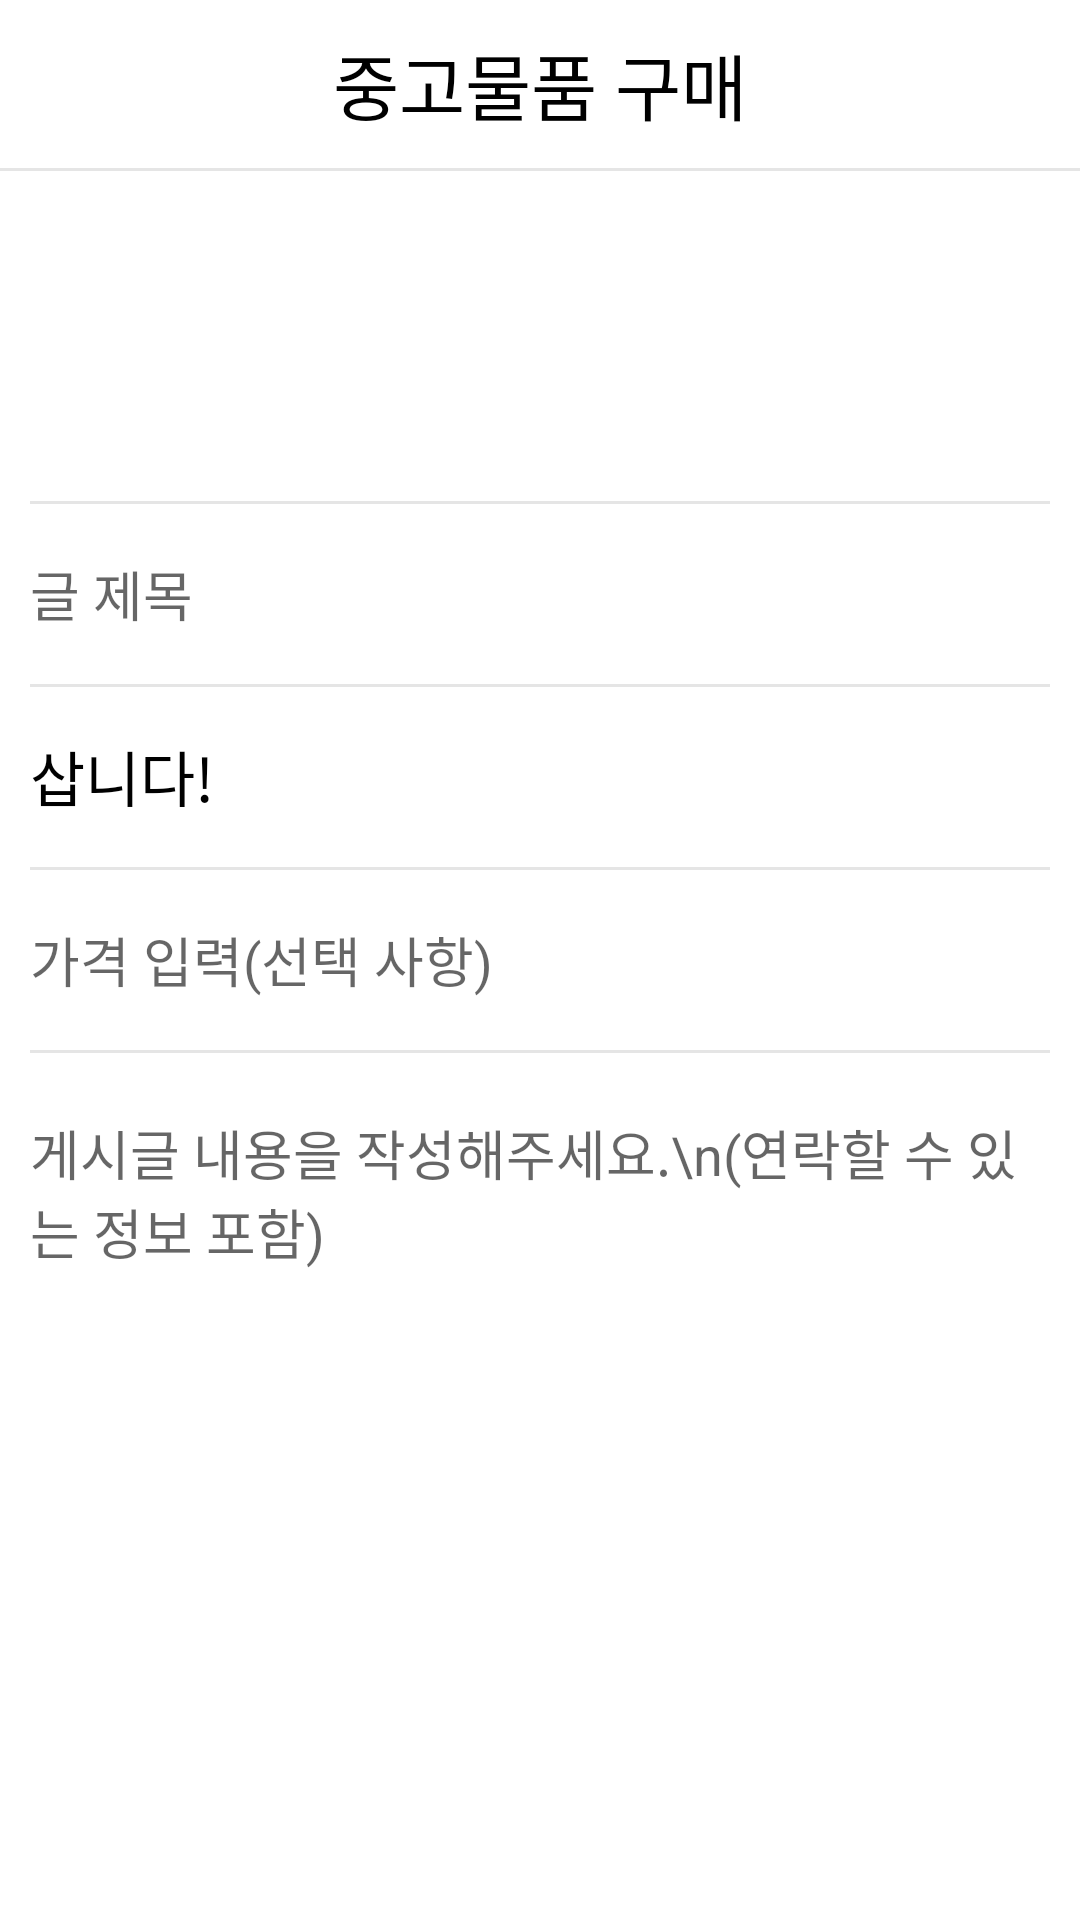

Layout XML and referenced resources for this Android screen:
<!-- AndroidManifest.xml: application theme AppTheme -->
<!-- res/layout/activity_write_buy_detail.xml -->
<?xml version="1.0" encoding="utf-8"?>
<LinearLayout xmlns:android="http://schemas.android.com/apk/res/android"
    xmlns:tools="http://schemas.android.com/tools"
    android:layout_width="match_parent"
    android:layout_height="match_parent"
    tools:context="com.everymarket.ui.WriteBuyDetailActivity"
    android:orientation="vertical"
    android:background="#fff">

    <androidx.appcompat.widget.Toolbar
        android:id="@+id/write_buy_toolbar"
        android:layout_width="match_parent"
        android:layout_height="wrap_content"
        android:background="#fff">

        <TextView
            android:layout_width="wrap_content"
            android:layout_height="wrap_content"
            android:text="중고물품 구매"
            android:textSize="24dp"
            android:layout_gravity="center"
            android:textColor="#000"/>

    </androidx.appcompat.widget.Toolbar>

    <View style="@style/Divider2"/>
    <LinearLayout
        android:layout_width="match_parent"
        android:layout_height="match_parent"
        android:orientation="vertical"
        android:padding="10dp">
        <ImageButton
            android:layout_width="100dp"
            android:layout_height="100dp"
            android:scaleType="fitXY"
            android:src="@drawable/photo"
            android:background="#fff"/>
        <View style="@style/Divider2"/>
        <EditText
            android:id="@+id/write_buy_textTitle"
            android:layout_width="match_parent"
            android:layout_height="60dp"
            android:inputType="textMultiLine"
            android:scrollHorizontally="true"
            android:hint="글 제목"
            android:background="@android:color/transparent"/>
        <View style="@style/Divider2"/>
        <LinearLayout
            android:id="@+id/write_buy_category"
            android:layout_width="match_parent"
            android:layout_height="60dp"
            android:orientation="horizontal">
            <TextView
                android:id="@+id/write_buy_category_text"
                android:layout_width="match_parent"
                android:layout_height="match_parent"
                android:paddingTop="15dp"
                android:text="삽니다!"
                android:textColor="#000"
                android:textSize="20dp"/>
        </LinearLayout>
        <View style="@style/Divider2"/>
        <EditText
            android:id="@+id/write_buy_price"
            android:layout_width="match_parent"
            android:layout_height="60dp"
            android:inputType="number"
            android:hint="가격 입력(선택 사항)"
            android:maxLength="8"
            android:maxLines="1"
            android:background="@android:color/transparent"/>
        <View style="@style/Divider2"/>
        <EditText
            android:id="@+id/write_buy_context"
            android:layout_width="match_parent"
            android:layout_height="match_parent"
            android:paddingTop="20dp"
            android:inputType="textMultiLine"
            android:maxLength="23"
            android:ems="10"
            android:gravity="start"
            android:hint="게시글 내용을 작성해주세요.\n(연락할 수 있는 정보 포함)"
            android:background="@android:color/transparent"/>
    </LinearLayout>
</LinearLayout>
<!-- resources referenced by this layout -->
<resources>
  <style name="Divider2">
          <item name="android:background">#66bdbdbd</item>
          <item name="android:layout_width">match_parent</item>
          <item name="android:layout_height">1dp</item>
      </style>
  <style name="AppTheme" parent="Theme.AppCompat.Light.NoActionBar">
          
          <item name="colorPrimary">@color/colorPrimary</item>
          <item name="android:windowLightStatusBar">true</item>
          <item name="colorPrimaryDark">@color/colorPrimaryDark</item>
          <item name="colorAccent">@color/colorAccent</item>
      </style>
  <color name="colorPrimary">#008577</color>
  <color name="colorPrimaryDark">#fff</color>
  <color name="colorAccent">#D81B60</color>
</resources>
